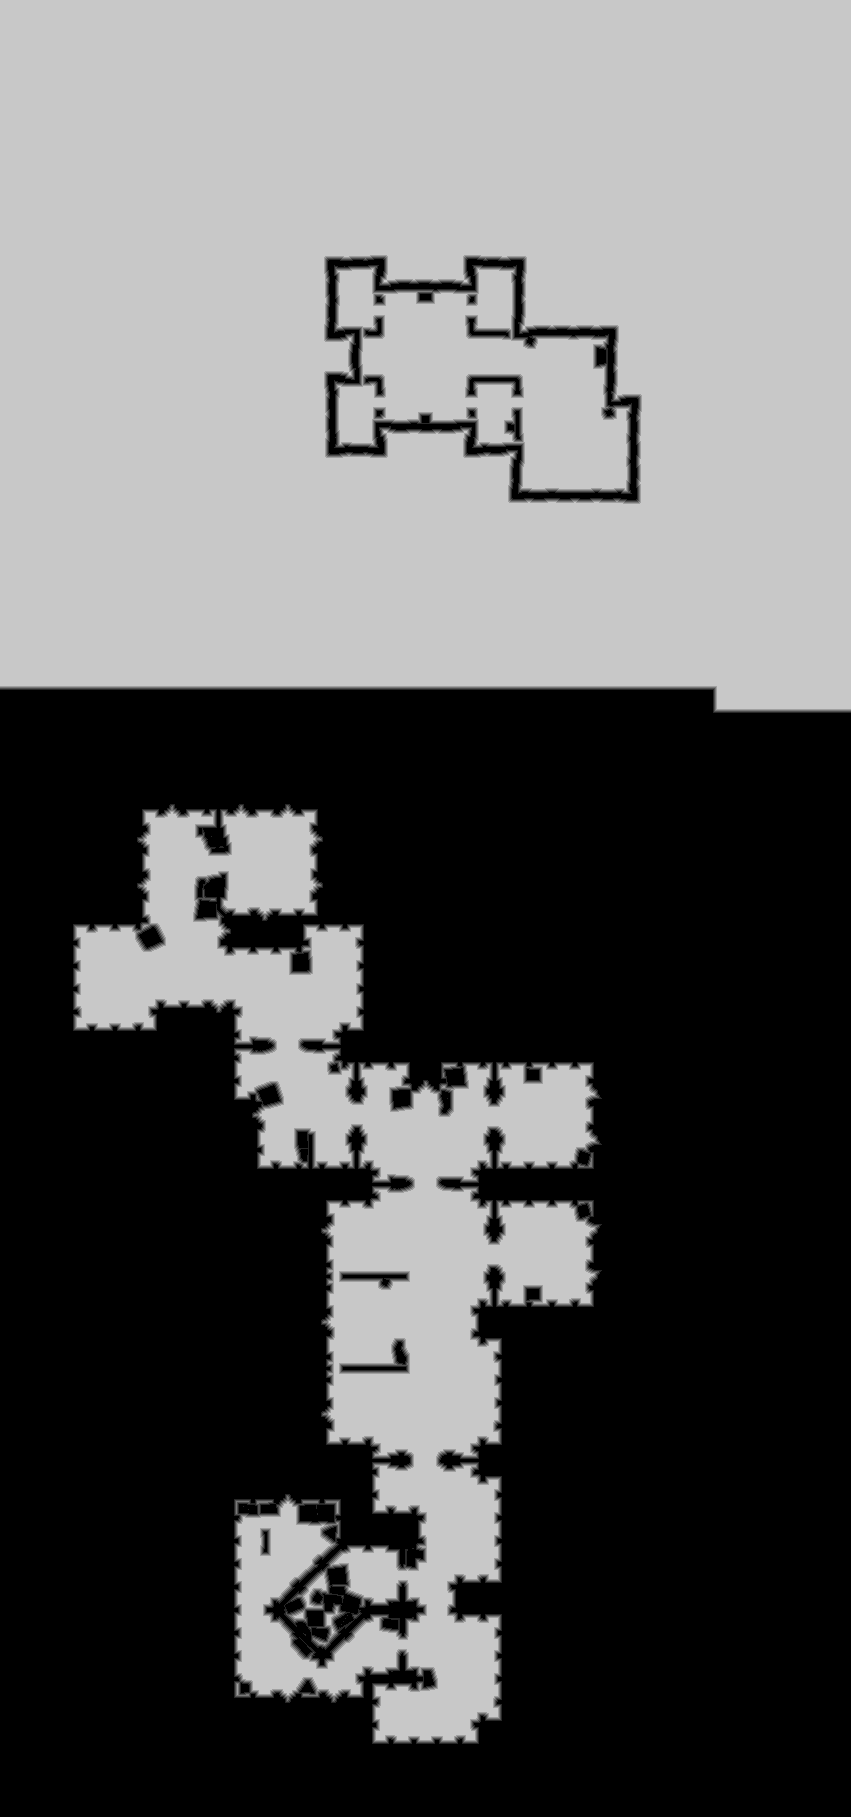

The table this chart was drawn from, first rows:
base	0x20ea8250000
origin	0x960010
stride	426
width	851
height	1817
nibble	0	776810
nibble	1	15784
nibble	2	15176
nibble	3	14648
nibble	4	13992
nibble	5	709857
